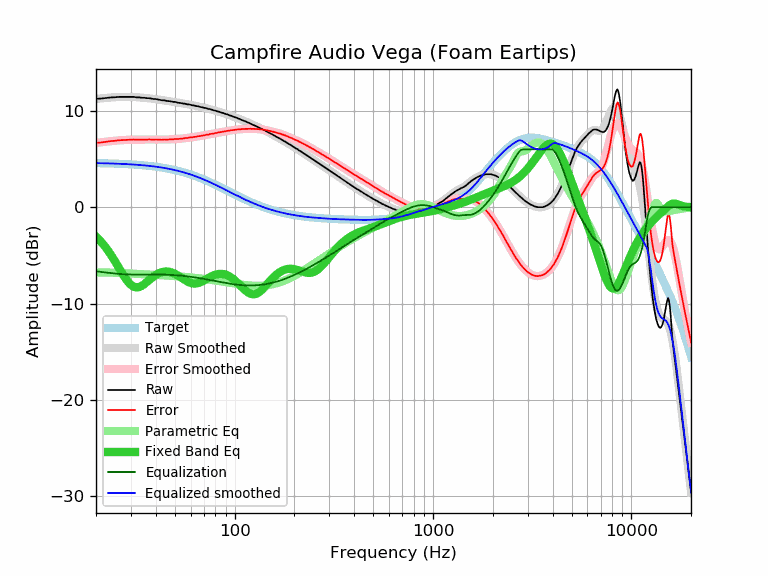

The file beside this chart, header and first rows:
frequency, raw, error, smoothed, error_smoothed, equalization, parametric_eq, equalized_raw, equalized_smoothed, target
20, 11.24, 6.67, 11.22, 6.65, -6.65, -3.05, 4.58, 4.57, 4.57
21, 11.26, 6.70, 11.27, 6.71, -6.71, -3.50, 4.54, 4.56, 4.56
22, 11.31, 6.76, 11.31, 6.77, -6.77, -3.99, 4.54, 4.55, 4.55
23, 11.35, 6.81, 11.35, 6.81, -6.81, -4.51, 4.53, 4.54, 4.54
24, 11.39, 6.86, 11.38, 6.85, -6.85, -5.07, 4.53, 4.53, 4.53
25, 11.40, 6.88, 11.41, 6.89, -6.89, -5.66, 4.51, 4.51, 4.51
26, 11.44, 6.94, 11.42, 6.92, -6.92, -6.24, 4.51, 4.50, 4.50
27, 11.44, 6.95, 11.43, 6.95, -6.95, -6.80, 4.49, 4.49, 4.49
28, 11.44, 6.97, 11.44, 6.97, -6.97, -7.32, 4.47, 4.47, 4.47
29, 11.44, 6.98, 11.44, 6.98, -6.98, -7.75, 4.45, 4.45, 4.45
30, 11.44, 7.00, 11.43, 6.99, -6.99, -8.07, 4.44, 4.44, 4.44
31, 11.44, 7.02, 11.42, 7.00, -7.00, -8.26, 4.44, 4.42, 4.42
32, 11.39, 6.99, 11.40, 7.00, -7.00, -8.33, 4.38, 4.40, 4.40
33, 11.39, 7.01, 11.38, 7.01, -7.01, -8.29, 4.38, 4.38, 4.38
34, 11.35, 6.99, 11.36, 7.01, -7.01, -8.17, 4.34, 4.36, 4.36
35, 11.35, 7.01, 11.34, 7.01, -7.01, -7.99, 4.34, 4.33, 4.33
36, 11.31, 7.00, 11.31, 7.01, -7.01, -7.79, 4.30, 4.31, 4.31
37, 11.31, 7.02, 11.29, 7.01, -7.01, -7.58, 4.30, 4.28, 4.28
38, 11.26, 7.00, 11.26, 7.00, -7.00, -7.38, 4.25, 4.25, 4.25
39, 11.22, 6.99, 11.23, 7.00, -7.00, -7.20, 4.21, 4.23, 4.23
40, 11.22, 7.02, 11.20, 7.00, -7.00, -7.04, 4.21, 4.20, 4.20
41, 11.18, 7.01, 11.17, 7.00, -7.00, -6.91, 4.18, 4.17, 4.17
42, 11.13, 6.99, 11.14, 7.00, -7.00, -6.81, 4.13, 4.14, 4.14
43, 11.09, 6.98, 11.10, 7.00, -7.00, -6.74, 4.08, 4.10, 4.10
44, 11.09, 7.02, 11.07, 7.01, -7.01, -6.70, 4.08, 4.07, 4.07
45, 11.05, 7.01, 11.04, 7.01, -7.01, -6.68, 4.04, 4.03, 4.03
46, 11.00, 7.00, 11.01, 7.02, -7.02, -6.69, 3.98, 4.00, 4.00
47, 11.00, 7.04, 10.98, 7.02, -7.02, -6.72, 3.97, 3.96, 3.96
48, 10.96, 7.04, 10.95, 7.03, -7.03, -6.77, 3.92, 3.92, 3.92
49, 10.92, 7.03, 10.93, 7.04, -7.04, -6.84, 3.87, 3.88, 3.88
50, 10.92, 7.08, 10.90, 7.06, -7.06, -6.93, 3.86, 3.84, 3.84
51, 10.87, 7.07, 10.87, 7.07, -7.07, -7.02, 3.80, 3.80, 3.80
52, 10.83, 7.07, 10.84, 7.08, -7.08, -7.12, 3.74, 3.76, 3.76
53, 10.81, 7.09, 10.81, 7.10, -7.10, -7.23, 3.71, 3.71, 3.71
54, 10.79, 7.12, 10.78, 7.11, -7.11, -7.34, 3.67, 3.67, 3.67
55, 10.74, 7.11, 10.75, 7.13, -7.13, -7.45, 3.61, 3.62, 3.62
56, 10.74, 7.16, 10.72, 7.15, -7.15, -7.56, 3.59, 3.58, 3.58
57, 10.70, 7.17, 10.69, 7.17, -7.17, -7.65, 3.53, 3.53, 3.53
58, 10.66, 7.18, 10.67, 7.19, -7.19, -7.74, 3.47, 3.48, 3.48
59, 10.66, 7.22, 10.64, 7.21, -7.21, -7.81, 3.45, 3.43, 3.43
60, 10.61, 7.22, 10.61, 7.23, -7.23, -7.86, 3.38, 3.38, 3.38
61, 10.57, 7.23, 10.58, 7.25, -7.25, -7.90, 3.32, 3.33, 3.33
62, 10.57, 7.28, 10.55, 7.27, -7.27, -7.92, 3.30, 3.28, 3.28
63, 10.53, 7.29, 10.52, 7.29, -7.29, -7.93, 3.23, 3.23, 3.23
64, 10.48, 7.30, 10.49, 7.31, -7.31, -7.92, 3.16, 3.18, 3.18
65, 10.48, 7.35, 10.46, 7.34, -7.34, -7.89, 3.14, 3.13, 3.13
66, 10.44, 7.36, 10.43, 7.36, -7.36, -7.85, 3.08, 3.07, 3.07
67, 10.40, 7.37, 10.40, 7.38, -7.38, -7.81, 3.01, 3.02, 3.02
68, 10.38, 7.41, 10.37, 7.41, -7.41, -7.75, 2.97, 2.97, 2.97
69, 10.35, 7.43, 10.34, 7.43, -7.43, -7.68, 2.92, 2.92, 2.92
70, 10.31, 7.44, 10.31, 7.45, -7.45, -7.61, 2.85, 2.86, 2.86
71, 10.29, 7.48, 10.28, 7.48, -7.48, -7.54, 2.81, 2.81, 2.81
72, 10.27, 7.51, 10.25, 7.50, -7.50, -7.47, 2.77, 2.75, 2.75
73, 10.22, 7.52, 10.22, 7.52, -7.52, -7.40, 2.69, 2.70, 2.70
74, 10.18, 7.53, 10.19, 7.55, -7.55, -7.33, 2.63, 2.64, 2.64
75, 10.18, 7.59, 10.16, 7.57, -7.57, -7.26, 2.61, 2.59, 2.59
76, 10.14, 7.60, 10.13, 7.59, -7.59, -7.20, 2.54, 2.54, 2.54
77, 10.09, 7.60, 10.10, 7.61, -7.61, -7.14, 2.47, 2.48, 2.48
78, 10.06, 7.63, 10.06, 7.64, -7.64, -7.09, 2.42, 2.43, 2.43
79, 10.04, 7.66, 10.03, 7.66, -7.66, -7.05, 2.38, 2.37, 2.37
... 553 more rows
